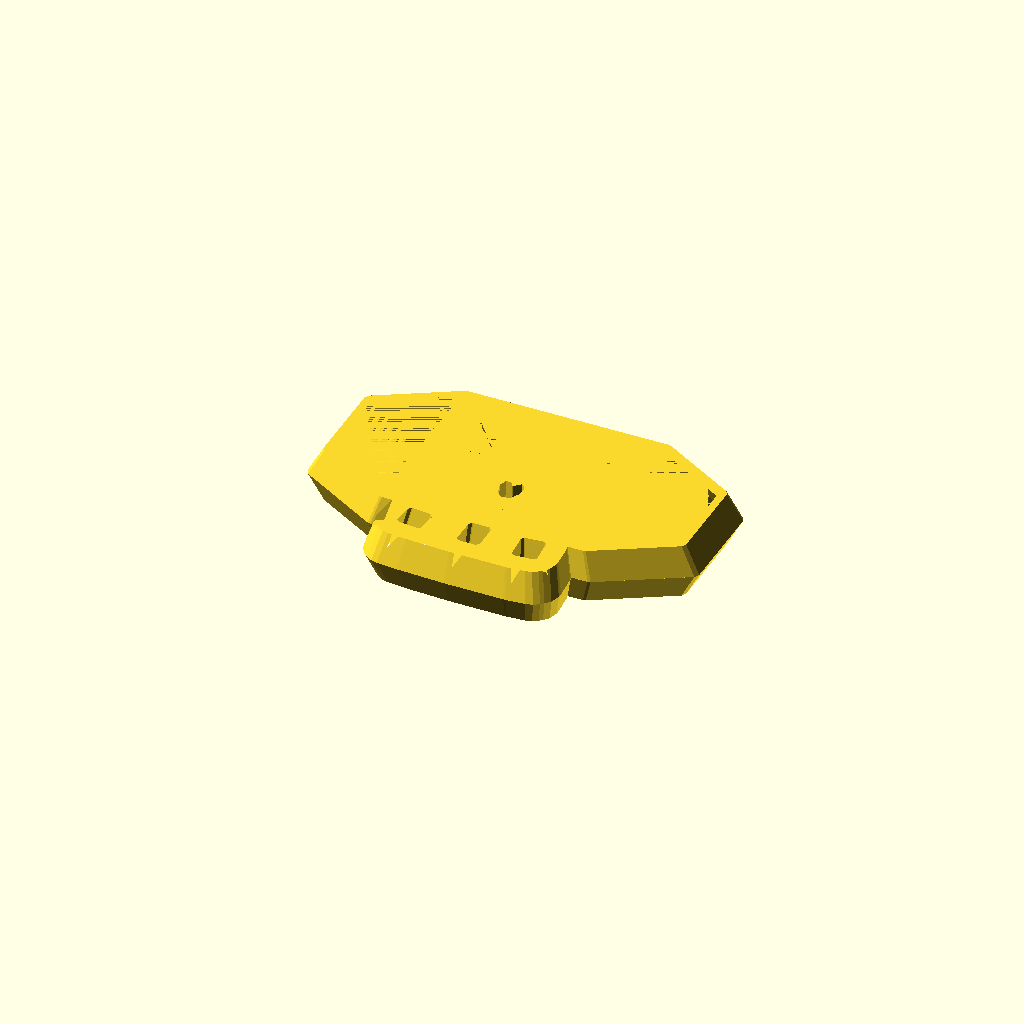
Cell 1 — every parameter at its default value.
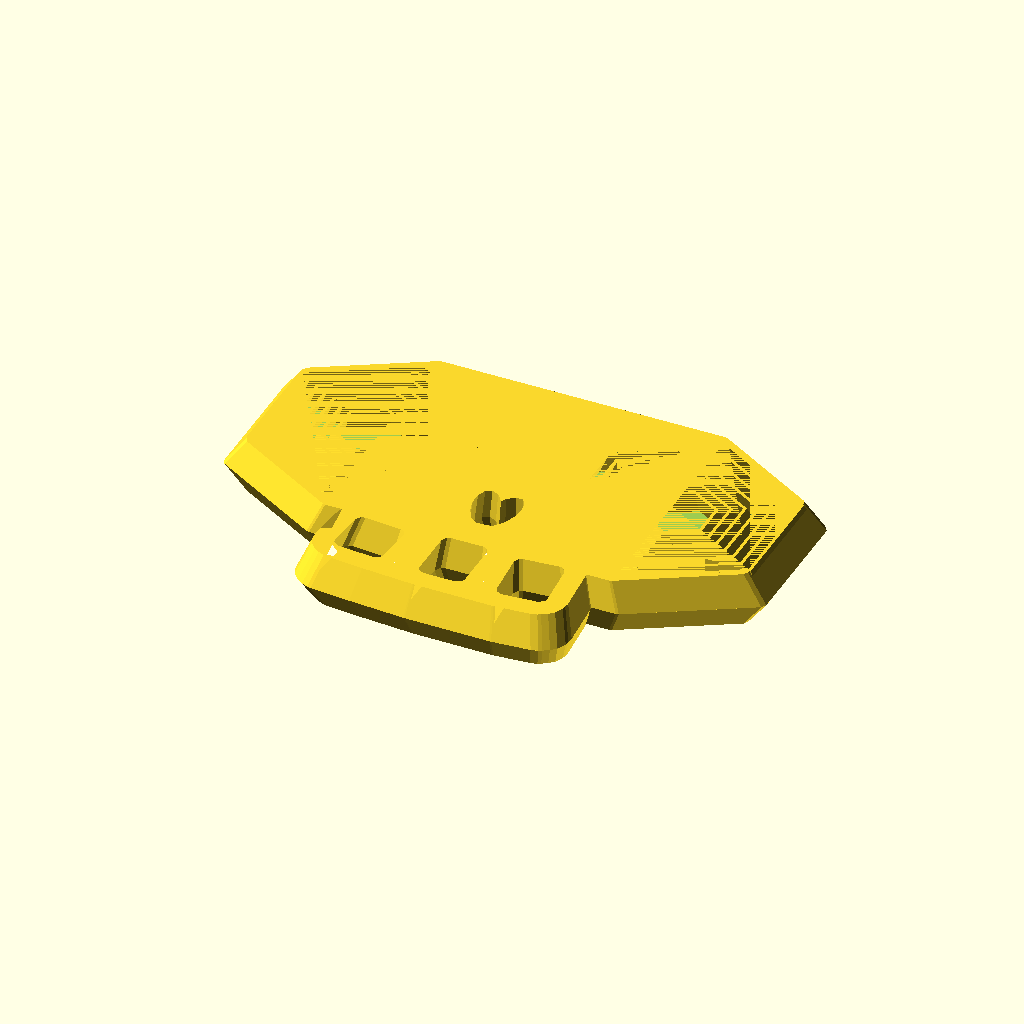
Cell 2 — beginning_radius set to 10, the other parameters unchanged.
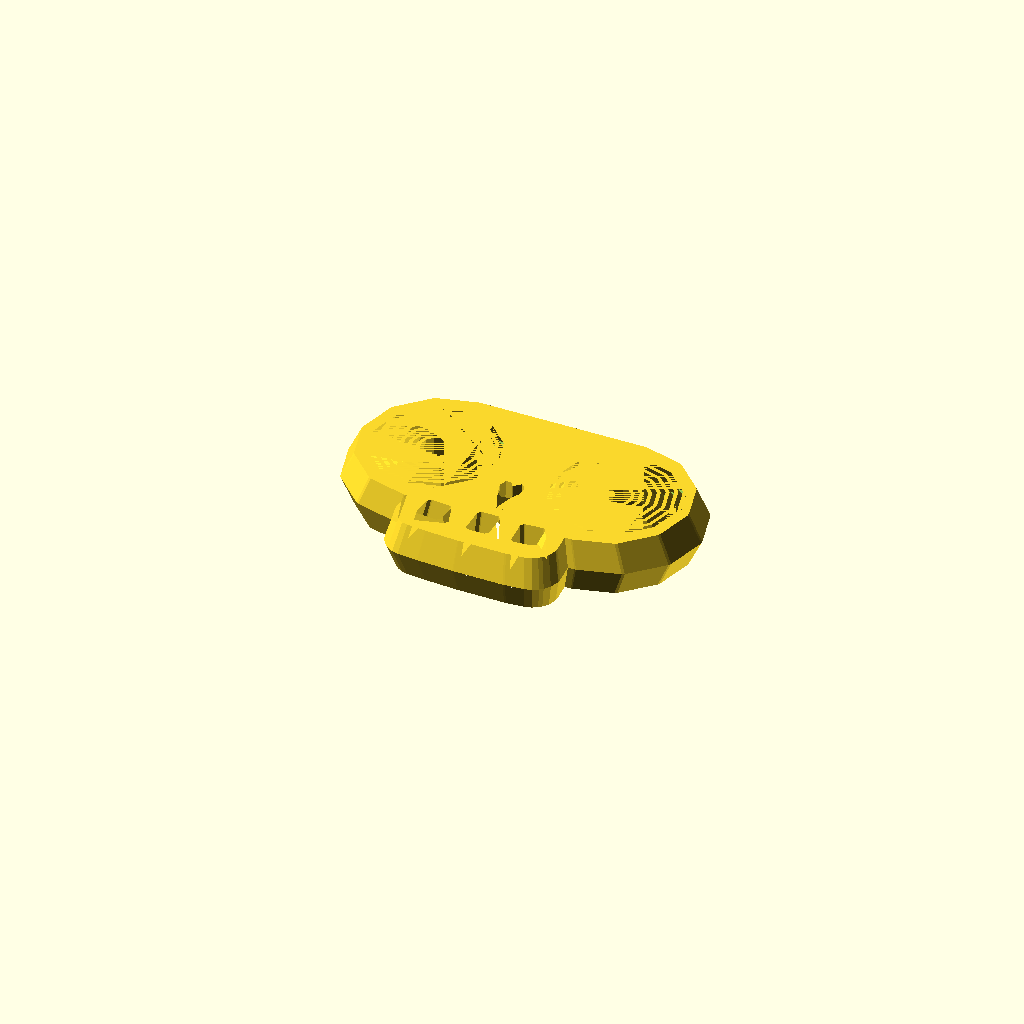
Cell 3: fn = 12 (everything else at default).
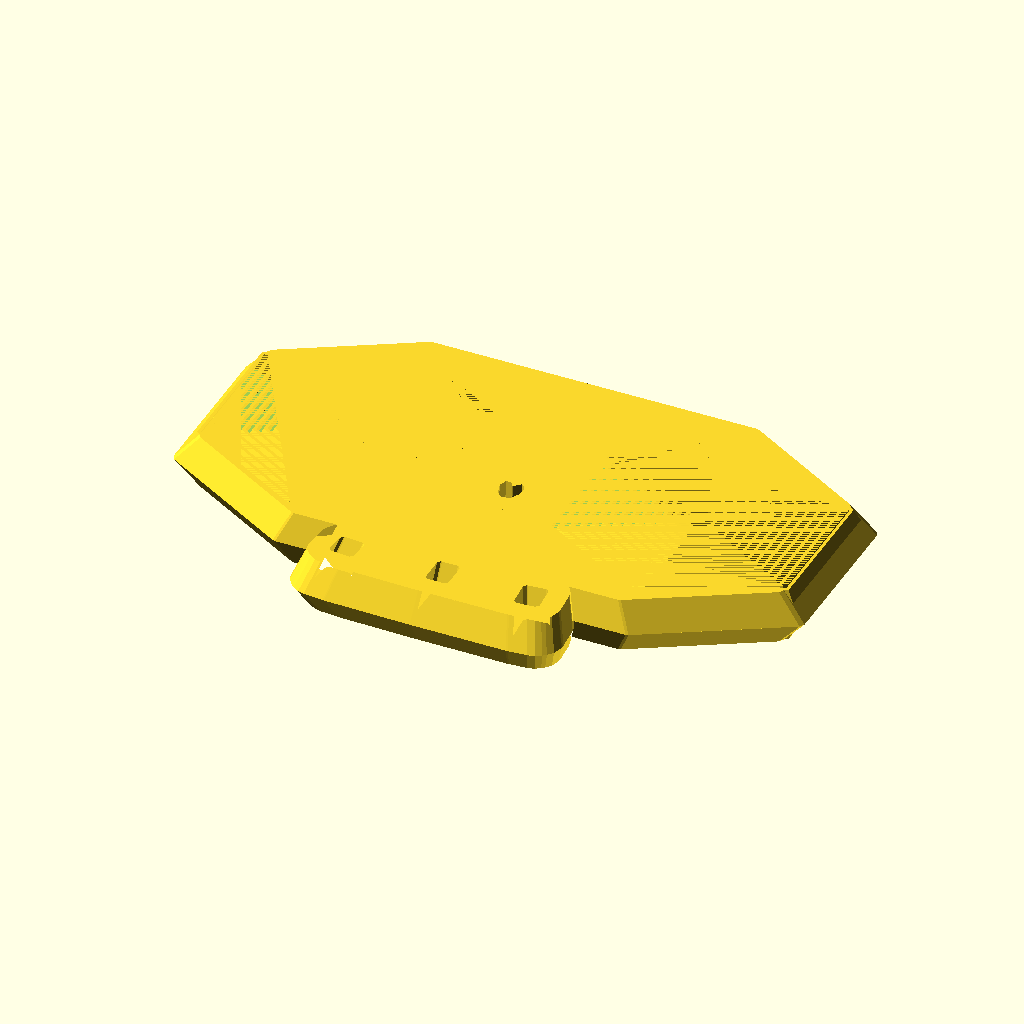
Cell 4: number_of_polygons = 12 (everything else at default).
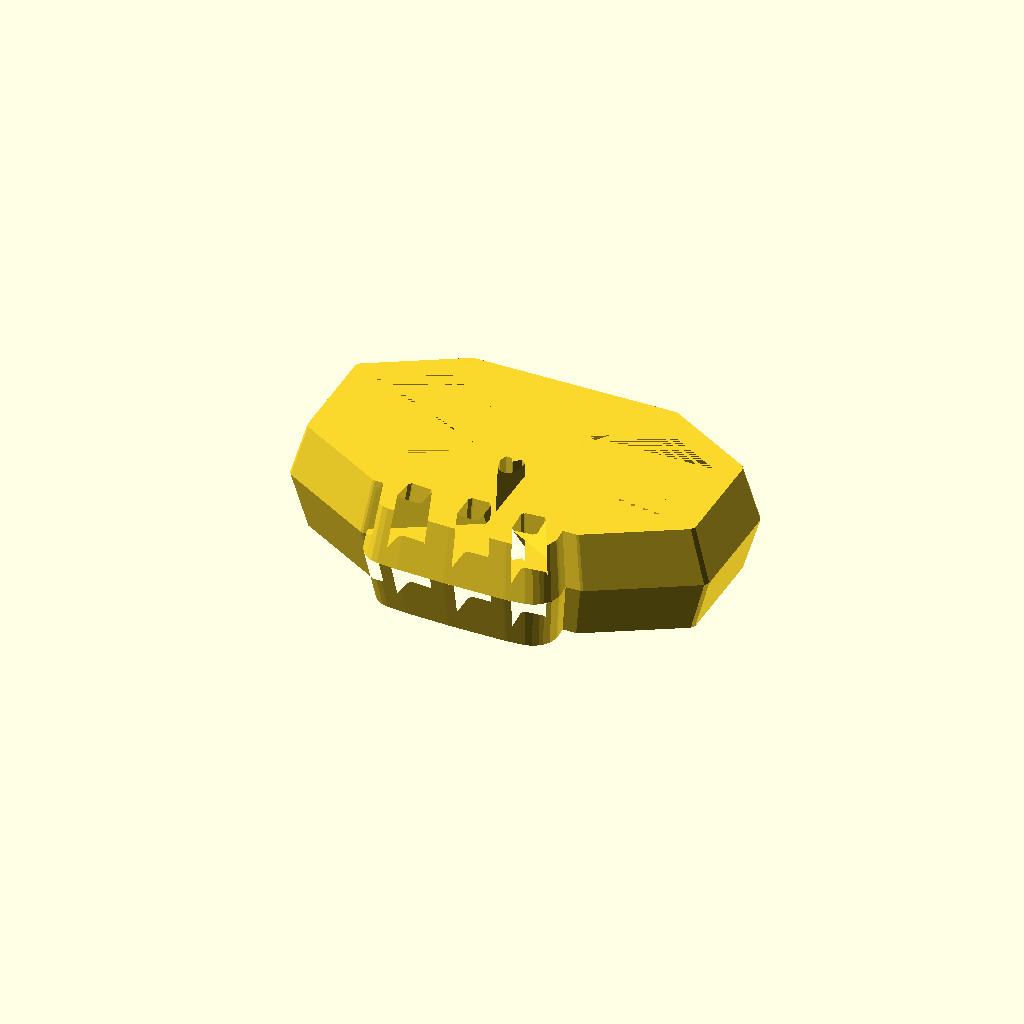
Cell 5 — height set to 30, the other parameters unchanged.
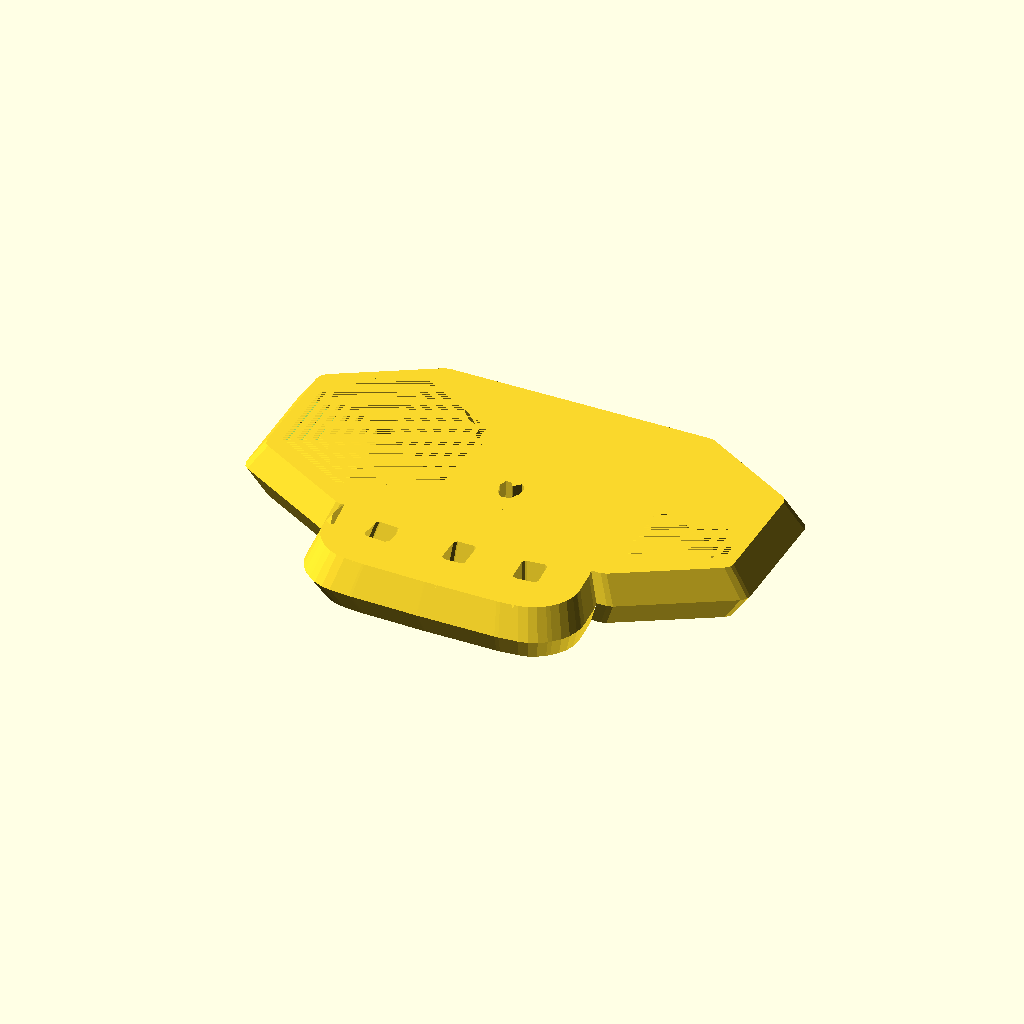
Cell 6: thickness = 2 (everything else at default).
All cells are drawn from one camera (rotation 55°, 0°, 25°, orthographic, colour scheme Cornfield), so only the parameter changes between them.
Source of the model, examples/spiral_polygons/fidget_skull.scad:
use <rounded_square.scad>

beginning_radius = 5;
fn = 6;
number_of_polygons = 6;
height = 15;
thickness = 1;
spacing = 1;
slope = 0.65;
base_height = height * 1.75;

fidget_skull(beginning_radius, fn, number_of_polygons, height, thickness, spacing, slope, base_height);

module fidget_skull(beginning_radius, fn, number_of_polygons, height, thickness, spacing, slope, base_height) {
    
    skull_scale = .925;

    n = number_of_polygons + 1;
    theta = 180 / fn;

	y = beginning_radius - beginning_radius * cos(theta);
	dr = y / cos(theta) + thickness + spacing;

	module drawPolygon(r) {
        rotate(180)
		circle(r, $fn = fn);
	}
	
	rs = [for(i = [0: n + 1]) beginning_radius + i * dr];
	
	half_height = height / 2;

	s = [for(i = [1: n + 1]) (rs[i] + slope * half_height) / rs[i]];

	module half() {
	    translate([0, 0, -half_height]) {
            //translate([0, 0, -half_height / 2])
			linear_extrude(half_height, scale = s[0])
			difference() {
				drawPolygon(beginning_radius);
				drawPolygon(beginning_radius - thickness);
			}
			//rotate(-(n) * 5)
			for(i = [1:n - 1]) {
				linear_extrude(half_height, scale = s[i])
              //  rotate(i * 5)
				difference() {
					drawPolygon(rs[i]);
					drawPolygon(rs[i] - thickness);
				}					
			}
		}
	}
	
    translate([rs[len(rs) - 1] * 1.1, 0]) 
    rotate(90) {
        half();	
        mirror([0, 0, 1])
            half();
    }
    translate([-rs[len(rs) - 1]  * 1.1, 0]) 
    rotate(90) {
        half();	
        mirror([0, 0, 1])
            half();
    }

    // scope
    module teeth() {
        translate([rs[len(rs) - 1] * .6, -rs[len(rs) - 1] * 1.2])
        rotate(5)
            rounded_square(size = [beginning_radius * 1.45, beginning_radius * 1.75], corner_r = beginning_radius / 5, center = true);

        translate([0, -rs[len(rs) - 1] * 1.2])
            rounded_square(size = [beginning_radius * 1.35, beginning_radius * 1.8], corner_r = beginning_radius / 5, center = true);

        translate([-rs[len(rs) - 1] * .65, -rs[len(rs) - 1] * 1.2])
        rotate(-5)
            rounded_square(size = [beginning_radius * 1.5, beginning_radius * 1.5], corner_r = beginning_radius / 5, center = true);
    }

    module skull_scope() {
        offset(thickness * 1.5) 
        hull() {
            translate([rs[len(rs) - 1] * 1.1, 0])
            scale(s[n - 1])
            rotate(90)
                drawPolygon(rs[n - 1]);

            translate([-rs[len(rs) - 1] * 1.1, 0])
            scale(s[n - 1])
            rotate(90)
                drawPolygon(rs[n - 1]);
        }
        
        offset(thickness * 6)
        hull()
            teeth();
    }

    module skull() {
        linear_extrude(height / 2, scale = skull_scale)
        difference() {
            translate([0, 0, -height / 2])
                skull_scope();
            teeth();

            // nose
            translate([beginning_radius / 4, -beginning_radius * 2])
            rotate(-15)
            scale([1, 2])
                circle(beginning_radius / 2.5);

            translate([-beginning_radius / 4, -beginning_radius * 2])
            rotate(15)
            scale([1, 2])
                circle(beginning_radius / 2.5);
        }        
    }

    module eye_socket() {
        translate([0, 0, -half_height])
        linear_extrude(half_height, scale = s[n - 1])
        rotate(90)
            drawPolygon(rs[n - 1]);
    }
    
    difference() {
        union() {
            skull();
            mirror([0, 0, 1])
                skull();
        }
        
        translate([rs[len(rs) - 1] * 1.1, 0]) {
            eye_socket();	
            mirror([0, 0, 1])
                eye_socket();
        }

        translate([-rs[len(rs) - 1] * 1.1, 0]) {
            eye_socket();	
            mirror([0, 0, 1])
                eye_socket();
        }
    }
}
Customizer parameters (derived from the source; name, type, default, range or options):
beginning_radius: number, default 5
fn: number, default 6
number_of_polygons: number, default 6
height: number, default 15
thickness: number, default 1
spacing: number, default 1
slope: number, default 0.65
